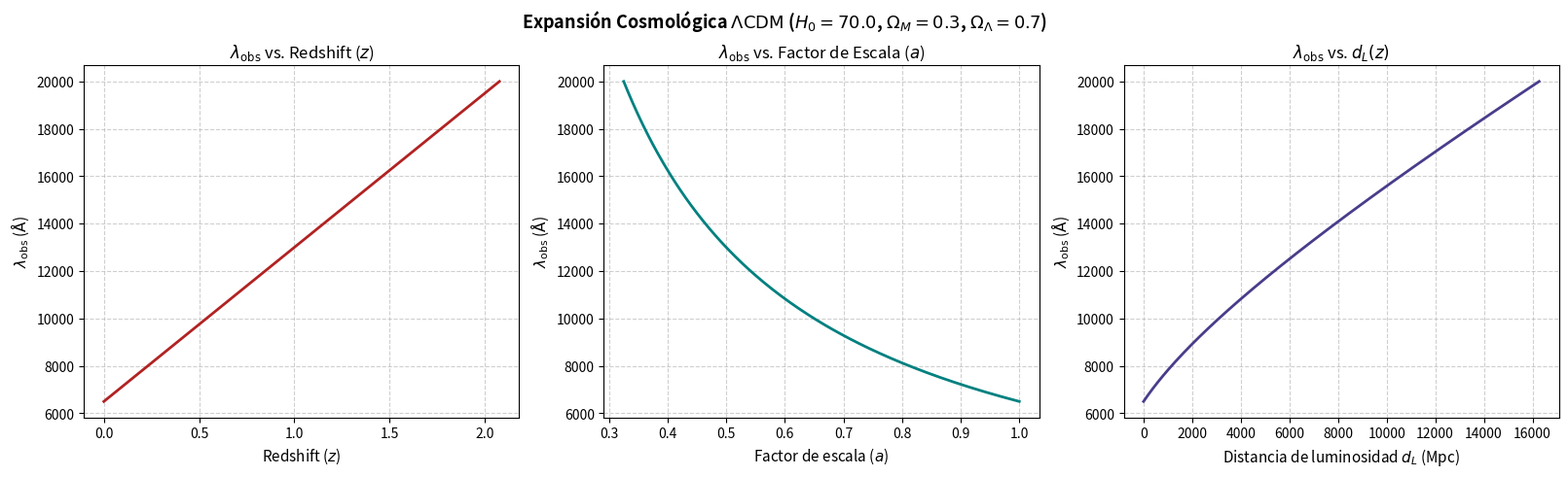
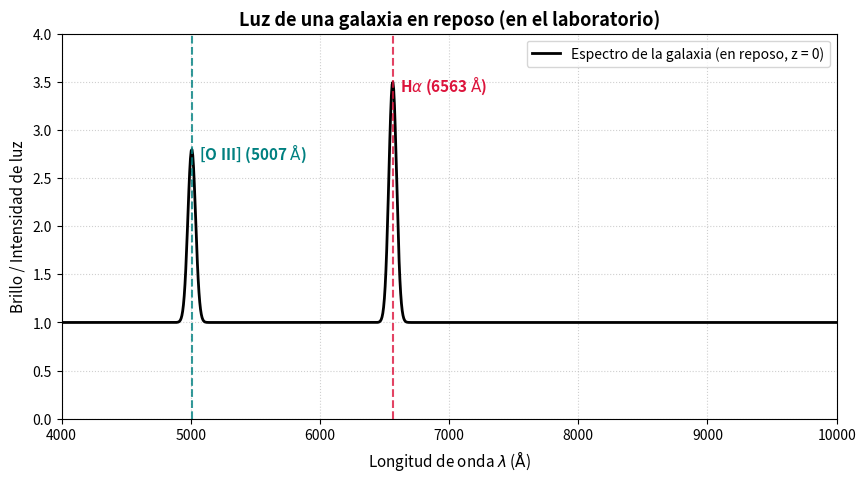
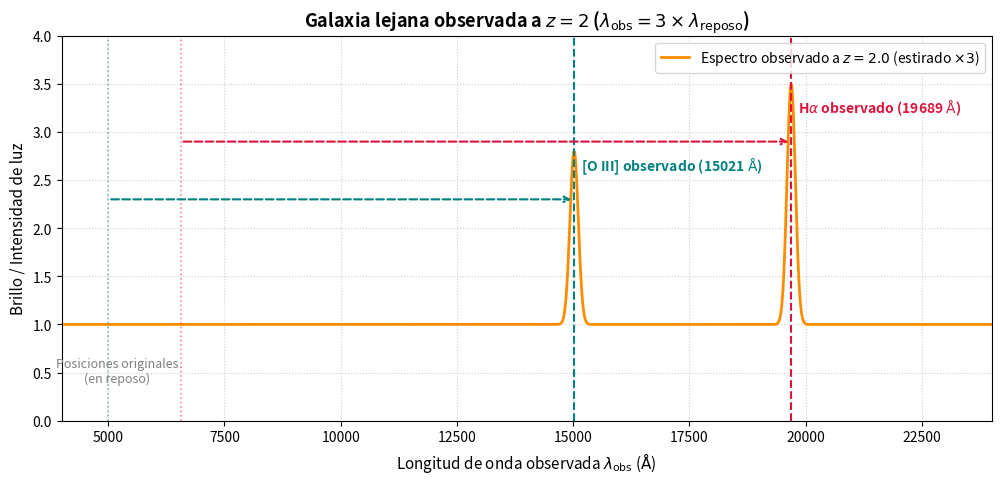

Generate these figures, in order, with matplotlib:
import numpy as np
import matplotlib.pyplot as plt
from scipy.integrate import quad

# ==========================================
# 1. Redshift y Factor de Escala
# ==========================================
def redshift(lambda_rest, lambda_obs):
    """Calcula el corrimiento al rojo z a partir de longitudes de onda."""
    return (lambda_obs - lambda_rest) / lambda_rest

def scale_factor(z):
    """Calcula el factor de escala cosmológico a = 1 / (1 + z)."""
    return 1.0 / (1.0 + z)

# ==========================================
# 2. Parámetros del Modelo Cosmológico (Flat LCDM)
# ==========================================
c = 299792.458       # Velocidad de la luz en km/s
H0 = 70.0            # Constante de Hubble en km s^-1 Mpc^-1
Omega_M = 0.3        # Densidad de materia
Omega_L = 0.7        # Densidad de energía oscura (Lambda)
Omega_k = 0.0        # Curvatura espacial (Universo plano)

dH = c / H0          # Distancia de Hubble en Mpc (~4282.75 Mpc)

def E(z, omega_m=Omega_M, omega_l=Omega_L, omega_k=Omega_k):
    """Función de expansión normalizada E(z) = H(z) / H0."""
    return np.sqrt(omega_m * (1.0 + z)**3 + omega_k * (1.0 + z)**2 + omega_l)

# ==========================================
# 3. Distancia Comóvil y de Luminosidad
# ==========================================
def comoving_distance_single(z):
    """Calcula la distancia comóvil dC(z) para un único valor de z."""
    integrand = lambda zp: 1.0 / E(zp)
    integral, _ = quad(integrand, 0.0, z)
    return dH * integral

# Vectorizamos la función para evaluar arrays de numpy cómodamente
comoving_distance = np.vectorize(comoving_distance_single)

def luminosity_distance(z):
    """Calcula la distancia de luminosidad dL(z) = (1 + z) * dC(z)."""
    return (1.0 + z) * comoving_distance(z)

# ==========================================
# Datos de Entrada y Cálculos
# ==========================================
lambda_rest = 6500.0  # Å (por ejemplo, línea H-alfa en reposo ~6563 Å o referencia 6500 Å)
lambda_obs = np.linspace(6500.0, 20000.0, 200)  # Rango continuo de longitudes de onda observadas en Å

# Cálculo de magnitudes cosmológicas
z_vals = redshift(lambda_rest, lambda_obs)
a_vals = scale_factor(z_vals)
dL_vals = luminosity_distance(z_vals)

# ==========================================
# 4. Visualización Comparativa
# ==========================================
fig, axes = plt.subplots(1, 3, figsize=(16, 4.8), constrained_layout=True)

# Panel 1: Lambda_obs vs Redshift (z)
axes[0].plot(z_vals, lambda_obs, color='firebrick', lw=2)
axes[0].set_xlabel("Redshift ($z$)", fontsize=11)
axes[0].set_ylabel(r"$\lambda_{\rm obs}$ ($\mathrm{\AA}$)", fontsize=11)
axes[0].set_title(r"$\lambda_{\rm obs}$ vs. Redshift ($z$)", fontsize=12)
axes[0].grid(True, linestyle="--", alpha=0.6)

# Panel 2: Lambda_obs vs Factor de Escala (a)
axes[1].plot(a_vals, lambda_obs, color='teal', lw=2)
axes[1].set_xlabel("Factor de escala ($a$)", fontsize=11)
axes[1].set_ylabel(r"$\lambda_{\rm obs}$ ($\mathrm{\AA}$)", fontsize=11)
axes[1].set_title(r"$\lambda_{\rm obs}$ vs. Factor de Escala ($a$)", fontsize=12)
axes[1].grid(True, linestyle="--", alpha=0.6)

# Panel 3: Lambda_obs vs Distancia de Luminosidad (dL)
axes[2].plot(dL_vals, lambda_obs, color='darkslateblue', lw=2)
axes[2].set_xlabel("Distancia de luminosidad $d_L$ (Mpc)", fontsize=11)
axes[2].set_ylabel(r"$\lambda_{\rm obs}$ ($\mathrm{\AA}$)", fontsize=11)
axes[2].set_title(r"$\lambda_{\rm obs}$ vs. $d_L(z)$", fontsize=12)
axes[2].grid(True, linestyle="--", alpha=0.6)

plt.suptitle(
    rf"Expansión Cosmológica $\Lambda\mathrm{{CDM}}$ ($H_0={H0}$, $\Omega_M={Omega_M}$, $\Omega_\Lambda={Omega_L}$)",
    fontsize=13, fontweight='bold'
)

plt.show()


#### Este es un código para una clase para niños de 15 años: ¿Qué es el redshift?
# ==============================================================================
# Ejemplo 1: Espectro de una galaxia en REPOSO (z = 0)
# Imaginemos la luz de la galaxia como un continuo (nivel base) con "picos" de luz brillante (líneas de emisión)

# 1. Rango de longitud de onda (en Angstroms) que podemos ver
longitud_onda = np.linspace(4000, 10000, 1000)  # De 4000 Å a 10000 Å

# 2. Luz base de la galaxia (el continuo de estrellas)
continuo = 1.0  # Nivel base simple y constante

# 3. Líneas de emisión en reposo (como su "código de barras" químico de laboratorio)
O_III_reposo = 5007   # Oxígeno ionizado ([O III]) en color verde-azulado (~5007 Å)
H_alfa_reposo = 6563  # Hidrógeno alfa (H-alfa) en color rojo (~6563 Å)

# 4. Creamos los "picos" de brillo (funciones Gaussianas sencillas)
pico_O_III = 1.8 * np.exp(-0.5 * ((longitud_onda - O_III_reposo) / 30)**2)
pico_H_alfa = 2.5 * np.exp(-0.5 * ((longitud_onda - H_alfa_reposo) / 30)**2)

# Espectro total = luz base + picos de emisión
flujo_total = continuo + pico_O_III + pico_H_alfa

# 5. Gráfico muy visual y claro para explicar a los alumnos
plt.figure(figsize=(10, 5))
plt.plot(longitud_onda, flujo_total, color='black', lw=2, label="Espectro de la galaxia (en reposo, z = 0)")

# Marcamos y destacamos dónde están las líneas
plt.axvline(O_III_reposo, color='teal', linestyle='--', lw=1.5, alpha=0.8)
plt.text(O_III_reposo + 60, 2.7, r"[O III] (5007 $\mathrm{\AA}$)", color='teal', fontsize=11, fontweight='bold')

plt.axvline(H_alfa_reposo, color='crimson', linestyle='--', lw=1.5, alpha=0.8)
plt.text(H_alfa_reposo + 60, 3.4, r"H$\alpha$ (6563 $\mathrm{\AA}$)", color='crimson', fontsize=11, fontweight='bold')

# Detalles del gráfico
plt.title("Luz de una galaxia en reposo (en el laboratorio)", fontsize=13, fontweight='bold')
plt.xlabel(r"Longitud de onda $\lambda$ ($\mathrm{\AA}$)", fontsize=11)
plt.ylabel("Brillo / Intensidad de luz", fontsize=11)
plt.xlim(4000, 10000)
plt.ylim(0, 4.0)
plt.grid(True, linestyle=":", alpha=0.6)
plt.legend(loc="upper right", fontsize=10)

plt.show()

# ==============================================================================
# Ejemplo 2: La misma galaxia observada a REDSHIFT z = 2
# La luz viaja por el Universo en expansión y su longitud de onda se estira:
# lambda_obs = lambda_reposo * (1 + z) = lambda_reposo * 3

z_clase = 2.0
factor_estiramiento = 1.0 + z_clase  # 1 + 2 = 3

# Nuevas posiciones observadas de las líneas de emisión:
O_III_obs = O_III_reposo * factor_estiramiento    # 5007 * 3 = 15021 Å (Infrarrojo)
H_alfa_obs = H_alfa_reposo * factor_estiramiento  # 6563 * 3 = 19689 Å (Infrarrojo)

# Rango de observación más amplio para poder verlas (alcanzan el infrarrojo cercano)
longitud_onda_obs = np.linspace(4000, 24000, 2000)

# El ancho de las líneas también se estira por el mismo factor (1+z)
ancho_linea_obs = 30.0 * factor_estiramiento

# Picos desplazados
pico_O_III_obs = 1.8 * np.exp(-0.5 * ((longitud_onda_obs - O_III_obs) / ancho_linea_obs)**2)
pico_H_alfa_obs = 2.5 * np.exp(-0.5 * ((longitud_onda_obs - H_alfa_obs) / ancho_linea_obs)**2)

flujo_observado = continuo + pico_O_III_obs + pico_H_alfa_obs

# Gráfico del espectro corrido al rojo
plt.figure(figsize=(12, 5))
plt.plot(longitud_onda_obs, flujo_observado, color='darkorange', lw=2, 
         label=f"Espectro observado a $z = {z_clase}$ (estirado $\\times {factor_estiramiento:.0f}$)")

# Marcamos dónde estaban ORIGINALMENTE en el laboratorio (reposo) como referencia fantasma
plt.axvline(O_III_reposo, color='teal', linestyle=':', lw=1.2, alpha=0.5)
plt.axvline(H_alfa_reposo, color='crimson', linestyle=':', lw=1.2, alpha=0.5)
plt.text(5200, 0.4, "Posiciones originales\n(en reposo)", color='gray', fontsize=9, ha='center')

# Flechas que muestran el desplazamiento ("el estiramiento")
plt.annotate('', xy=(O_III_obs, 2.3), xytext=(O_III_reposo, 2.3),
             arrowprops=dict(arrowstyle="->", color="teal", lw=1.5, ls="--"))
plt.annotate('', xy=(H_alfa_obs, 2.9), xytext=(H_alfa_reposo, 2.9),
             arrowprops=dict(arrowstyle="->", color="crimson", lw=1.5, ls="--"))

# Nuevas posiciones observadas
plt.axvline(O_III_obs, color='teal', linestyle='--', lw=1.5)
plt.text(O_III_obs + 150, 2.6, rf"[O III] observado ({O_III_obs:.0f} $\mathrm{{\AA}}$)", 
         color='teal', fontsize=10, fontweight='bold')

plt.axvline(H_alfa_obs, color='crimson', linestyle='--', lw=1.5)
plt.text(H_alfa_obs + 150, 3.2, rf"H$\alpha$ observado ({H_alfa_obs:.0f} $\mathrm{{\AA}}$)", 
         color='crimson', fontsize=10, fontweight='bold')

# Detalles pedagógicos
plt.title(rf"Galaxia lejana observada a $z = 2$ ($\lambda_{{\rm obs}} = 3 \times \lambda_{{\rm reposo}}$)", 
          fontsize=13, fontweight='bold')
plt.xlabel(r"Longitud de onda observada $\lambda_{\rm obs}$ ($\mathrm{\AA}$)", fontsize=11)
plt.ylabel("Brillo / Intensidad de luz", fontsize=11)
plt.xlim(4000, 24000)
plt.ylim(0, 4.0)
plt.grid(True, linestyle=":", alpha=0.6)
plt.legend(loc="upper right", fontsize=10)

plt.show()
